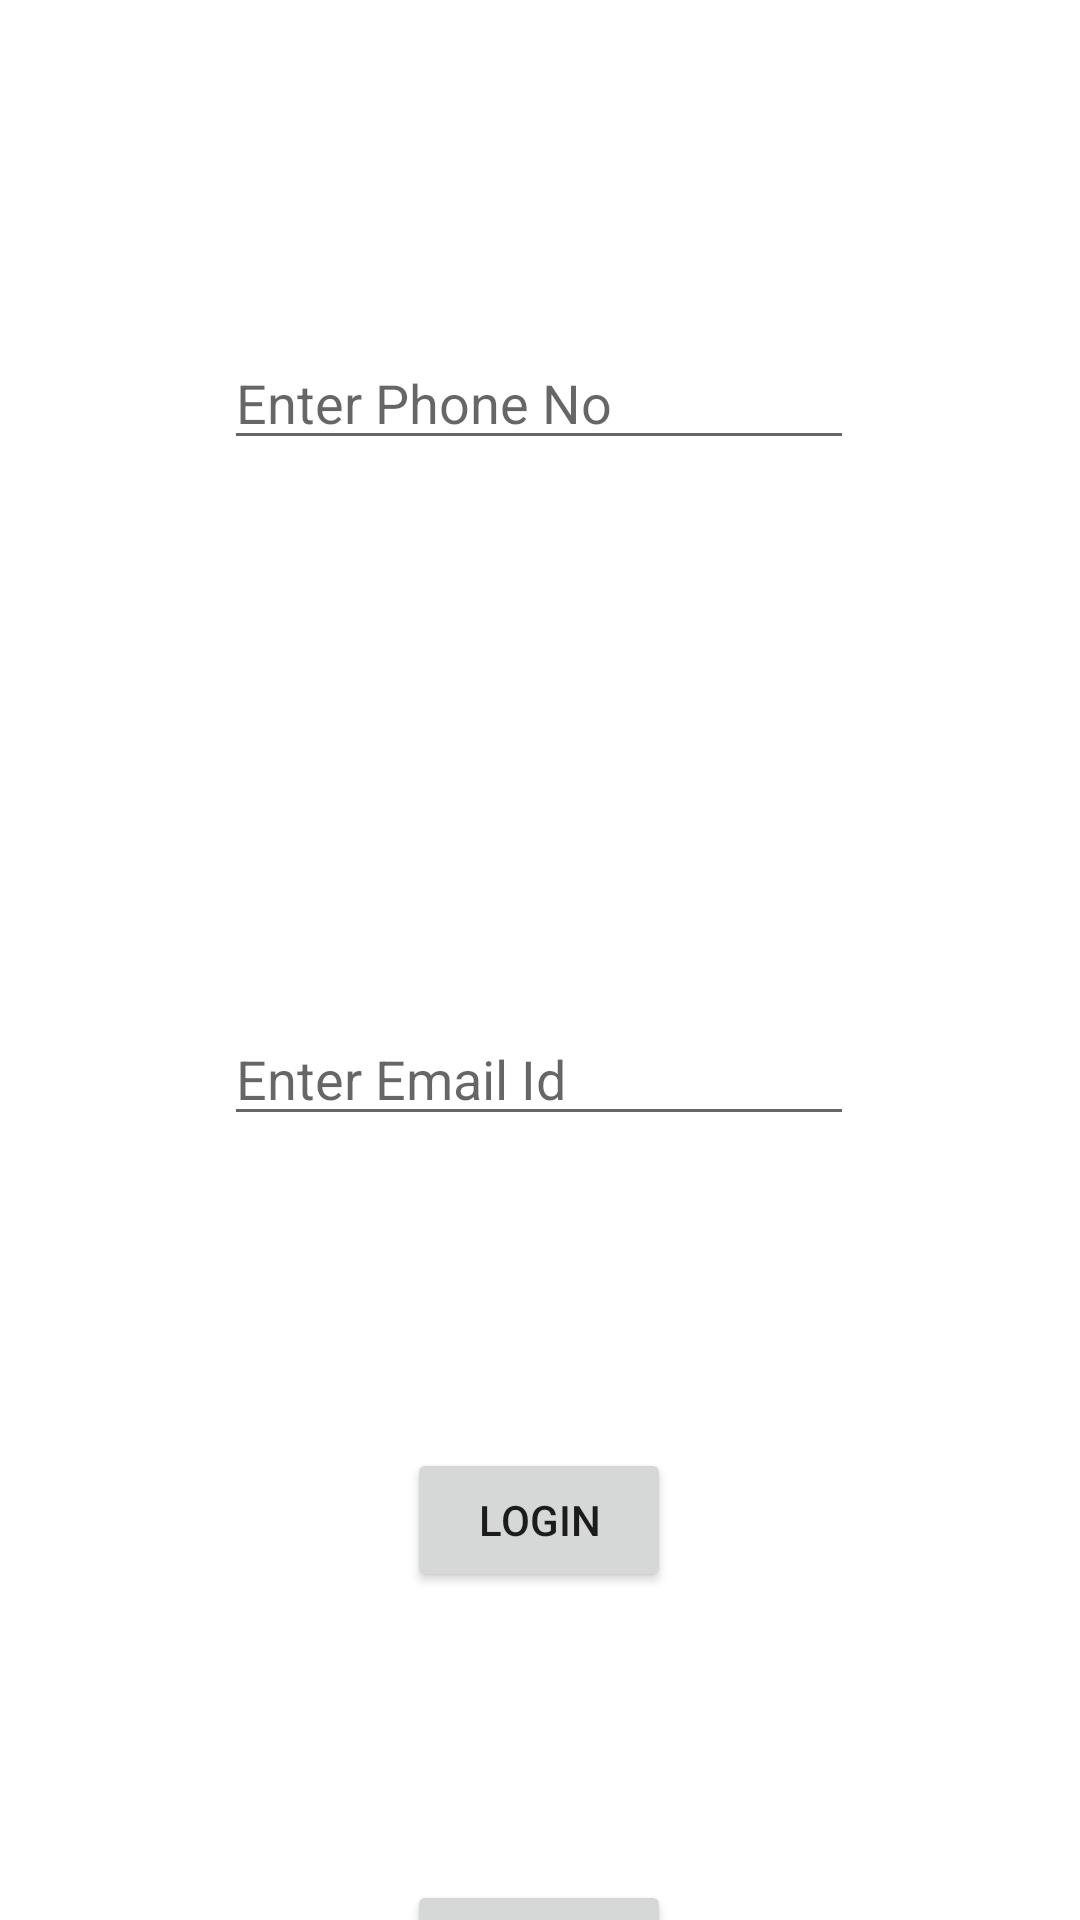

Produce the Android XML layout that renders to this screen, including the resource entries it uses.
<!-- AndroidManifest.xml: application theme Theme.UserProfilePhoneAuth -->
<!-- res/layout/fragment_login_screen.xml -->
<?xml version="1.0" encoding="utf-8"?>
<androidx.constraintlayout.widget.ConstraintLayout xmlns:android="http://schemas.android.com/apk/res/android"
    xmlns:app="http://schemas.android.com/apk/res-auto"
    xmlns:tools="http://schemas.android.com/tools"
    android:layout_width="match_parent"
    android:layout_height="match_parent"
    tools:context=".fragments.LoginScreen">


    <EditText
        android:id="@+id/etPhoneLogin"
        android:layout_width="wrap_content"
        android:layout_height="wrap_content"
        android:layout_marginTop="112dp"
        android:ems="10"
        android:hint="Enter Phone No"
        android:inputType="textPersonName"
        app:layout_constraintEnd_toEndOf="parent"
        app:layout_constraintHorizontal_bias="0.497"
        app:layout_constraintStart_toStartOf="parent"
        app:layout_constraintTop_toTopOf="parent" />

    <EditText
        android:id="@+id/etEmailLogin"
        android:layout_width="wrap_content"
        android:layout_height="wrap_content"
        android:layout_marginTop="184dp"
        android:ems="10"
        android:hint="Enter Email Id"
        android:inputType="textPersonName"
        app:layout_constraintEnd_toEndOf="@+id/etPhoneLogin"
        app:layout_constraintStart_toStartOf="@+id/etPhoneLogin"
        app:layout_constraintTop_toBottomOf="@+id/etPhoneLogin" />

    <Button
        android:id="@+id/btnLogin"
        android:layout_width="wrap_content"
        android:layout_height="wrap_content"
        android:layout_marginTop="104dp"
        android:text="Login"
        app:layout_constraintEnd_toEndOf="@+id/etEmailLogin"
        app:layout_constraintStart_toStartOf="@+id/etEmailLogin"
        app:layout_constraintTop_toBottomOf="@+id/etEmailLogin" />

    <Button
        android:id="@+id/btnRegisterLogin"
        android:layout_width="wrap_content"
        android:layout_height="wrap_content"
        android:layout_marginTop="96dp"
        android:text="Register"
        app:layout_constraintEnd_toEndOf="@+id/btnLogin"
        app:layout_constraintStart_toStartOf="@+id/btnLogin"
        app:layout_constraintTop_toBottomOf="@+id/btnLogin" />
</androidx.constraintlayout.widget.ConstraintLayout>
<!-- resources referenced by this layout -->
<resources>
  <style name="Theme.UserProfilePhoneAuth" parent="Theme.MaterialComponents.DayNight.DarkActionBar">
          
          <item name="colorPrimary">@color/purple_500</item>
          <item name="colorPrimaryVariant">@color/purple_700</item>
          <item name="colorOnPrimary">@color/white</item>
          
          <item name="colorSecondary">@color/teal_200</item>
          <item name="colorSecondaryVariant">@color/teal_700</item>
          <item name="colorOnSecondary">@color/black</item>
          
          <item name="android:statusBarColor" tools:targetApi="l">?attr/colorPrimaryVariant</item>
          
      </style>
  <!-- not gathered from this repository: default colours our renderer supplied (Android Studio template values) -->
  <color name="purple_500">#FF6200EE</color>
  <color name="purple_700">#FF3700B3</color>
  <color name="teal_200">#FF03DAC5</color>
  <color name="teal_700">#FF018786</color>
  <color name="black">#FF000000</color>
  <color name="white">#FFFFFFFF</color>
</resources>
